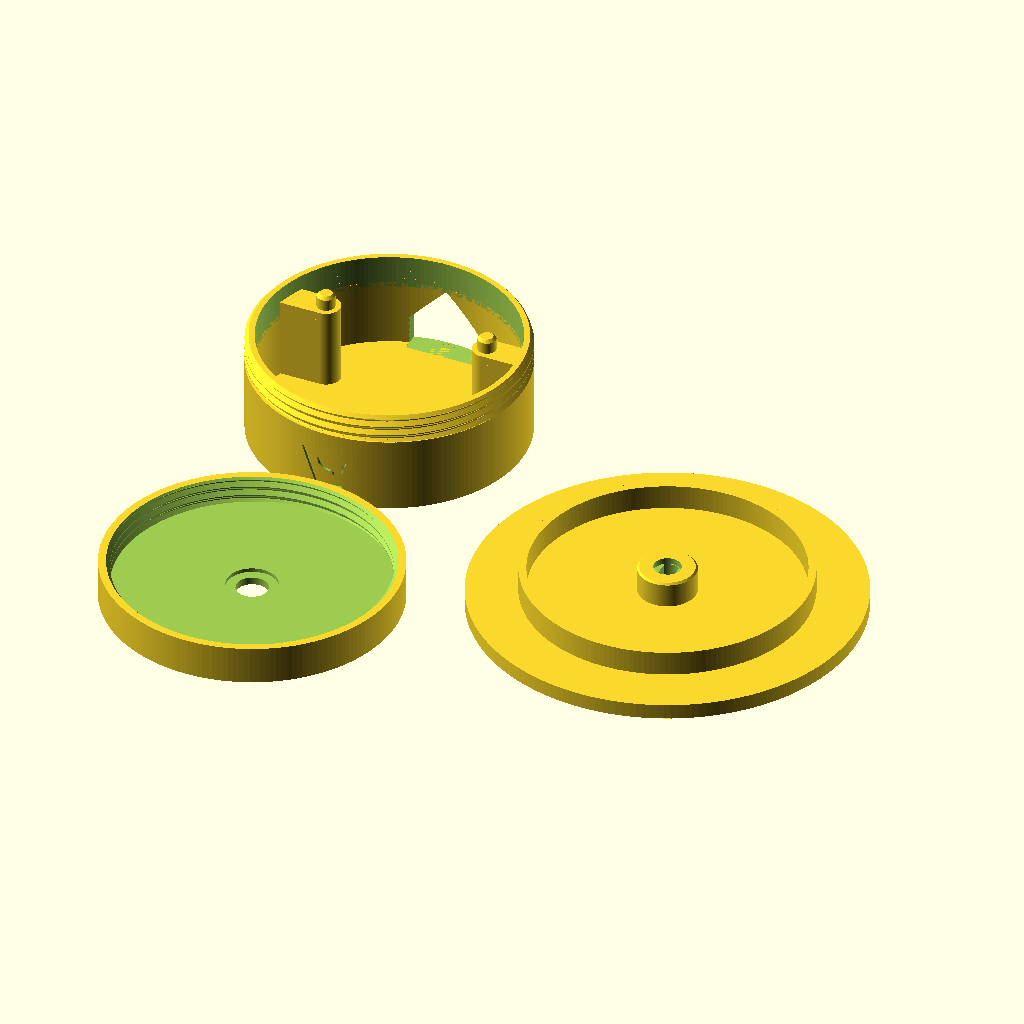
Cell 1 — every parameter at its default value.
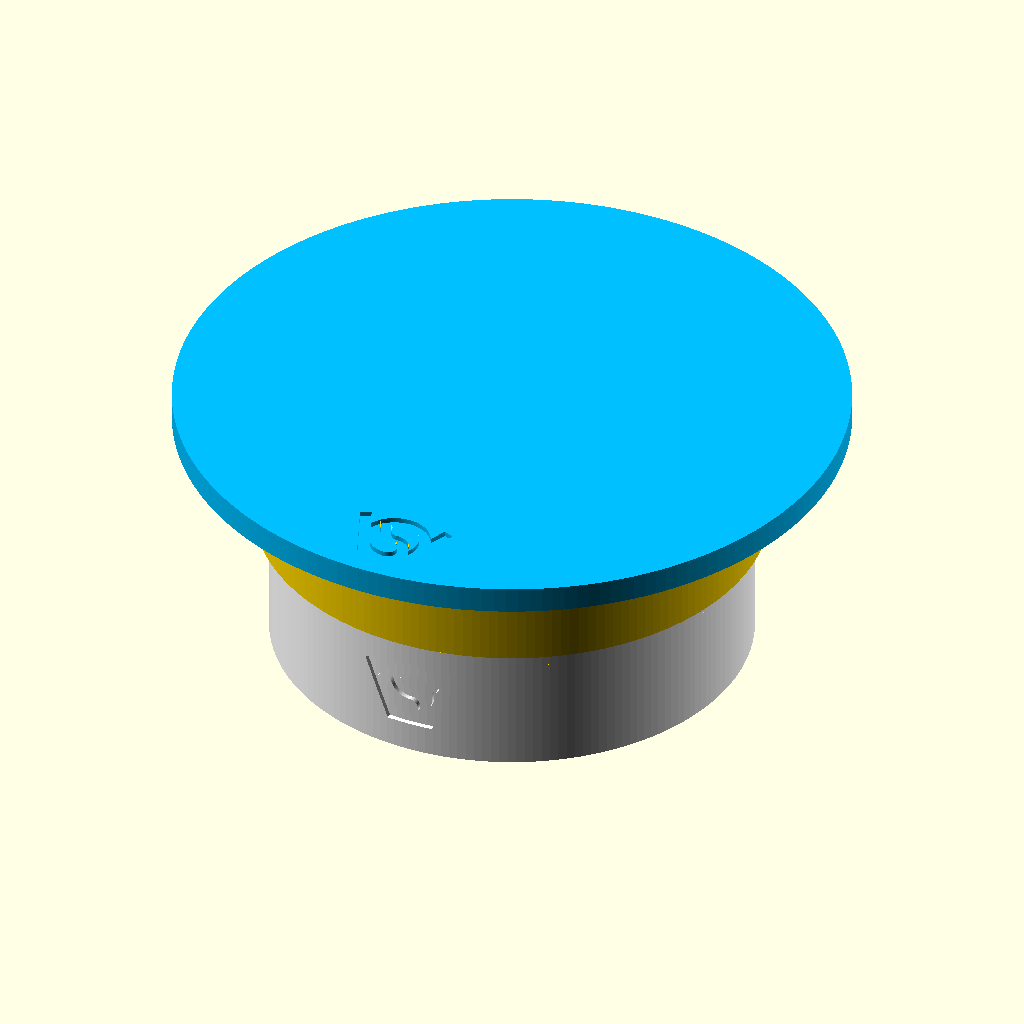
Cell 2 — part set to "assembly", the other parameters unchanged.
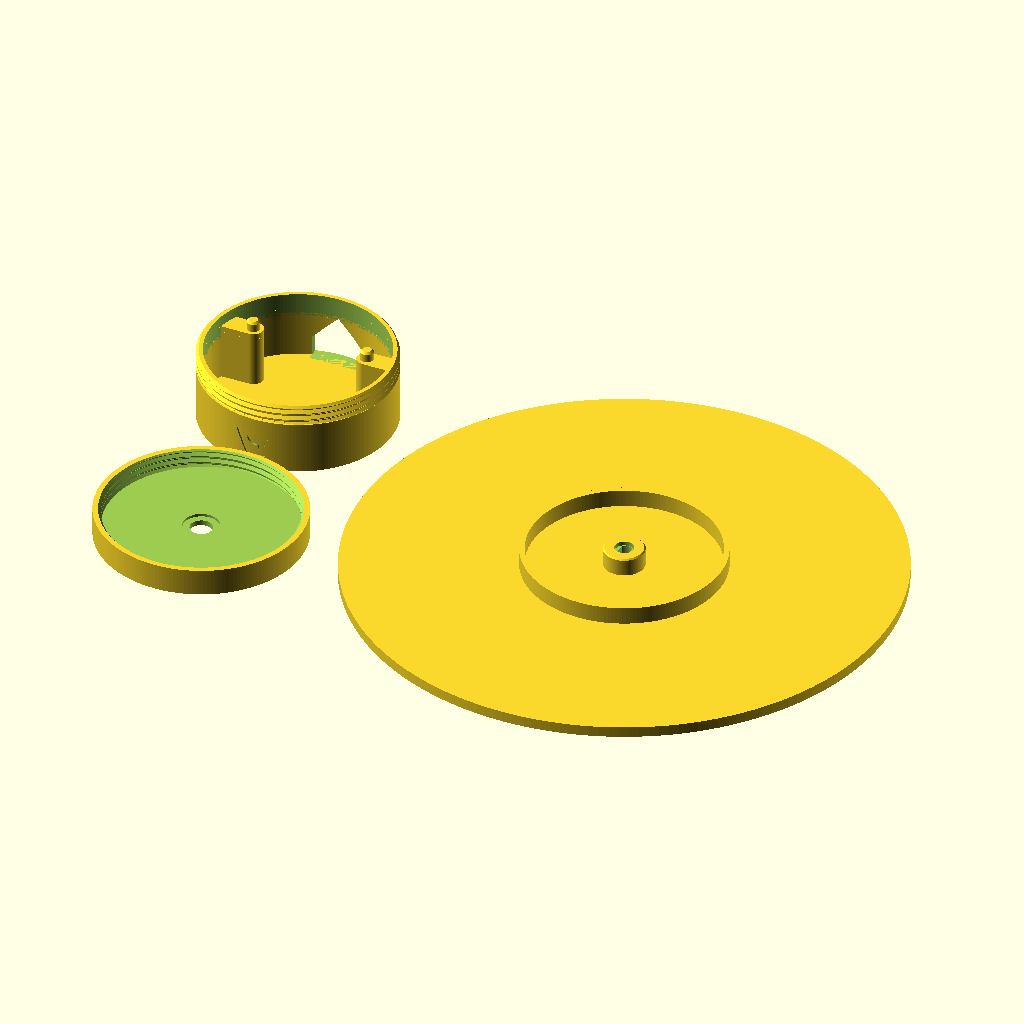
Cell 3 — platform_d set to 160, the other parameters unchanged.
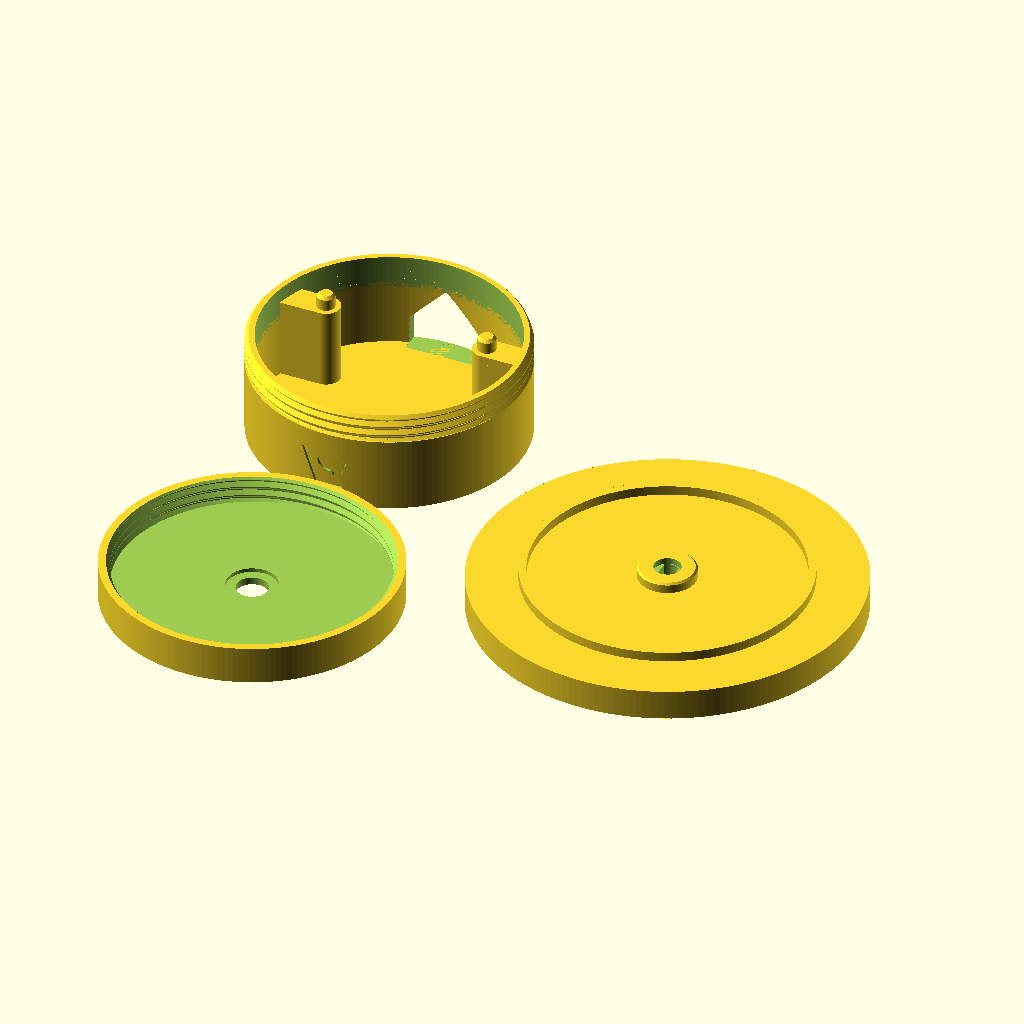
Cell 4: the same model with platform_thickness = 6.4.
The same orthographic view direction (rotation 55°, 0°, 25°; colour scheme Cornfield) for every cell, with the view re-fitted per cell, so scale and position can differ between cells.
OpenSCAD source file projects/28byj_minimal_turntable/28byj_minimal_turntableV2.scad:
// Copyright (C) Jonas Immanuel Frey - Licensed under GPL
// V2: no balls, every part is printed. V1's platform rolled on 32 airsoft
// BBs between two V-grooves. Now a lid screws onto the base, over the motor,
// and the platform's hub slides on the lid right around the shaft: that
// close to the axis, friction makes little torque. A ring under the
// platform, one layer above the lid, keeps it from tipping. The lid's
// thread is the 45 degree thread of fdm_optimized_screws.
// V1: archive/28byj_minimal_turntableV1.scad.
//
// Minimal turntable for the 28BYJ-48 stepper motor. The motor turns the
// platform directly, no gears. Three printed parts, nothing else:
// - base: a round cup. The motor stands on its floor, shaft up on the cup's
//   axis, and drops in from above; its ears sit on two pegs, which keep it
//   from turning. The cable leaves through a window in the wall, wide enough
//   for the plug. The top of the wall carries the thread for the lid.
// - lid: a disc with a threaded rim. It screws onto the base until it stops
//   on the base's rim; the shaft pokes up through a hole in its middle. Its
//   flat top is the bearing.
// - platform: a round plate. Its hub stands on the lid around the shaft and
//   takes the shaft's flats: the shaft turns the platform but does not carry
//   it.
//
// Print the base standing, the lid and the platform upside down, their top
// faces on the bed. No overhang is steeper than 45 degrees; nothing needs
// support. The VeryOS logo is engraved in the front of the base's wall and
// in the top faces of the lid and the platform.
// Origin: centre of the base's bottom face, on the motor's shaft axis.
//
// Units: mm. No external libraries needed.

/* [View] */
part = "print_layout"; // [print_layout:All parts on the bed,assembly:Assembly with the motor,section:Assembly cut in half,base:Base,lid:Lid upside down as it prints,platform:Platform upside down as it prints]

/* [Platform] */
// At least the lid (60.8 at the defaults).
platform_d = 80;
// The plate above the hub and the ring on its underside.
platform_thickness = 3.2;
// The hub's face slides on the lid. Friction brakes with its coefficient x
// load x radius: a narrower hub turns easier, a wider one lets the load sit
// further off centre before the platform leans on its ring.
hub_d = 12;
// Gap between the ring under the platform and the lid, one layer. The
// platform leans on the ring only under a load off centre.
tilt_gap = 0.2;

/* [28BYJ-48] */
// From the datasheet drawing, image copy 2.png.
motor_d = 28;
// Back face to the front of the ears.
motor_height = 19;
// Shaft axis to the can's axis.
shaft_offset = 8;
ear_spacing = 35;
ear_hole_d = 4.2;
ear_r = 3.5;
// Not in the drawing.
ear_thickness = 1;
boss_d = 9;
boss_height = 1.5;
shaft_d = 5;
// Across the flats.
shaft_flats = 3;
// Front of the ears to the tip, +-0.5 by the drawing.
shaft_length = 10;
shaft_length_tolerance = 0.5;
// The flats, from the tip.
flats_length = 6;
// The cable's box on the can, opposite the shaft: 14.6 +0.2 wide, reaching
// 17 from the can's axis.
box_width = 14.8;
box_reach = 17;

/* [Fits] */
// Diameter clearance of the shaft in the platform's hub.
shaft_clearance = 0.2;
// In the ears' 4.2 holes.
peg_d = 3.8;
// Gap around the motor where it drops in.
motor_clearance = 0.5;
// Radial gap between the threads, as the nuts of fdm_optimized_screws.
thread_clearance = 0.25;
// Radial gap around the shaft and its boss in the lid: the motor sits up to
// 0.2 off centre on its pegs, the lid up to thread_clearance on its thread.
shaft_gap = 0.8;

/* [Base] */
floor_thickness = 1.6;
// The base's wall. The thread is cut into its top, 0.4 x thread_pitch deep.
wall = 2;
// Window for the cable, wide enough for its 5 pin JST XH plug (12.4 x 5.8).
// A 45 degree roof above the height.
cable_window_width = 15;
cable_window_height = 6;

/* [Lid] */
// The disc over the motor.
lid_thickness = 2.4;
// The lid's rim around the thread.
lid_wall = 1.6;
// 2 mm prints best (fdm_optimized_screws).
thread_pitch = 2;
// Thread at the top of the base's wall.
thread_length = 6;

/* [Logo] */
// In the front of the base's wall.
base_logo_width = 12;
// In the lid's top face, between the hub and the ring.
lid_logo_width = 12;
// In the platform's top face, near its edge.
platform_logo_width = 12;
logo_depth = 0.6;

/* [Quality] */
$fn = 180;

/* [Hidden] */
eps = 0.01;
layout_gap = 5;
layer = 0.2;
// The next multiple of the layer height.
function layers(z) = ceil(z / layer - 1e-6) * layer;
platform_r = platform_d / 2;
hub_r = hub_d / 2;
// The motor's farthest point from the shaft: the corners of its cable box.
ear_x = ear_spacing / 2;
motor_reach = max(norm([box_width / 2, shaft_offset + box_reach]),
                  norm([ear_x, shaft_offset]) + ear_r, shaft_offset + motor_d / 2);
// The base's inside, up to its rim. Its outside is the thread's major
// radius.
inner_r = motor_reach + motor_clearance;
outer_r = inner_r + wall;
thread_depth = 0.4 * thread_pitch;
thread_root_r = outer_r - thread_depth;
lid_hole_r = outer_r + thread_clearance;
lid_r = lid_hole_r + lid_wall;
// Heights. The motor stands on the floor.
ear_z = floor_thickness + motor_height;
// A post under each ear, motor_clearance off the can, 1 below the ear, so
// the motor stands on the floor. Its peg reaches 1 above the ear.
post_r = ear_x - motor_d / 2 - motor_clearance;
post_z = ear_z - ear_thickness - 1;
peg_z = ear_z + 1;
peg_chamfer = 0.6;
// The base's rim, where the lid stops, one layer above the pegs.
rim_z = layers(peg_z + layer);
thread_z = rim_z - thread_length;
// The lid's rim ends 0.4 above the end of the base's thread.
skirt_z = thread_z + 0.4;
// The lid's top face, which the hub slides on.
deck_z = rim_z + lid_thickness;
// The boss sits in a recess in the lid's underside, the shaft in a hole
// above it.
recess_r = boss_d / 2 + shaft_gap;
recess_z = ear_z + boss_height + 0.5;
shaft_hole_r = shaft_d / 2 + shaft_gap;
// Tip of the longest shaft.
tip_z = ear_z + shaft_length + shaft_length_tolerance;
// The hub's hole ends 0.5 above the tip, 1.2 under the top face.
hole_z = tip_z + 0.5;
top_z = layers(hole_z + 1.2);
plate_z = top_z - platform_thickness;
// The hub is round inside up to 0.4 above where the flats start on the
// longest shaft, which also covers the flats' -0.2, double-D above.
hole_d = shaft_d + shaft_clearance;
flats_z = tip_z - flats_length + 0.4;
hub_chamfer = 0.4;
// The ring under the platform runs 1 inside the lid's edge.
ring_r = lid_r - 1;
ring_width = 1.6;
ring_z = deck_z + tilt_gap;
// The logo at the size of veryos_logo.svg, as in veryos_logo_cube: a ring and
// the two arms of a V, all logo_stroke wide. The arms stand logo_angle off
// vertical, their outer edges tangent to the ring, their inner edges tangent
// to its hole.
logo_r = 15.6264133379; // outer radius of the ring
logo_stroke = 5;
logo_angle = 22.5;
// Half the flat bottom edge, which is tangent to the ring's bottom.
logo_b = logo_r * (1 - sin(logo_angle)) / cos(logo_angle);
// Outer edge of an arm. The middle of its square end is level with the
// middle of the ring's stroke at the top.
logo_arm = (2 * logo_r - logo_stroke / 2 * (1 + sin(logo_angle))) / cos(logo_angle);
logo_w = 2 * (logo_b + logo_arm * sin(logo_angle));
// The S in the ring: two half rings around half discs, all strokes
// logo_stroke wide.
ring_in = logo_r - logo_stroke;
s_small = (2 * ring_in - logo_stroke) / 4;
s_big = s_small + logo_stroke;
// Height of a logo of the given width.
function logo_h(width) = width * 2 * logo_r / logo_w;
// The base's logo in the middle of the wall below the thread, the lid's in
// the middle between the hub and the ring, the platform's 3 inside its edge.
base_logo_z = thread_z / 2;
lid_logo_y = (hub_r + ring_r - ring_width) / 2;
platform_logo_y = platform_r - logo_h(platform_logo_width) / 2 - 3;

assert(platform_r >= lid_r, str("platform_d must be at least the lid, ", 2 * lid_r, "."));
assert(post_r >= 2, "motor_clearance is too large: the posts under the ears get thinner than 4.");
assert(wall - thread_depth >= 1.2 - eps, "wall is too thin: the thread must leave 1.2 of it.");
assert(floor_thickness + cable_window_height + cable_window_width / 2 <= thread_z - 0.5,
       "The cable window reaches into the thread; lower cable_window_height or cable_window_width.");
assert(deck_z - recess_z >= 1, "lid_thickness is too thin: 1 must stay above the shaft's boss.");
assert(hub_r - hub_chamfer >= shaft_hole_r + 1.5, "hub_d is too small: its face must reach 1.5 beyond the lid's hole.");
assert(tilt_gap > 0, "tilt_gap must be above 0, or the platform slides on its ring.");
assert(plate_z >= ring_z + 1, "platform_thickness is too thick: no room for the hub and the ring under the plate.");
assert(logo_h(base_logo_width) + 2 <= thread_z, "The base's logo is higher than its wall below the thread; lower base_logo_width.");
assert(lid_logo_y - logo_h(lid_logo_width) / 2 >= hub_r + 1
       && norm([lid_logo_width / 2, lid_logo_y + logo_h(lid_logo_width) / 2]) <= ring_r - ring_width - 1,
       "The lid's logo does not fit between the hub and the ring; lower lid_logo_width.");
assert(norm([platform_logo_width / 2, platform_logo_y + logo_h(platform_logo_width) / 2]) <= platform_r - 1,
       "The platform's logo does not fit inside its edge; lower platform_logo_width.");

echo(str("base ", 2 * outer_r, " across, lid ", 2 * lid_r, ", ", top_z, " high with the platform"));

if (part == "print_layout") print_layout();
else if (part == "assembly") assembly();
else if (part == "section") section();
else if (part == "base") base();
else if (part == "lid") translate([0, 0, deck_z]) rotate([180, 0, 0]) lid();
else if (part == "platform") translate([0, 0, top_z]) rotate([180, 0, 0]) platform();

module assembly() {
    color("white") base();
    color("silver") motor();
    color("gold") lid();
    color("deepskyblue") platform();
}

// The assembly with the half on +x cut away; look at it from +x. The cut
// runs through the shaft, the hub and the cable window.
module section() {
    color("white") side_cut() base();
    color("silver") side_cut() motor();
    color("gold") side_cut() lid();
    color("deepskyblue") side_cut() platform();
}

// Cuts away the half on +x, rendered so it keeps its colour.
module side_cut()
    render() difference() {
        children();
        translate([0, -platform_d, -1]) cube(2 * platform_d);
    }

// Every part as it prints: the base standing, the lid and the platform
// upside down.
module print_layout() {
    base();
    translate([0, -(outer_r + layout_gap + lid_r), deck_z]) rotate([180, 0, 0]) lid();
    translate([lid_r + layout_gap + platform_r, -(outer_r + layout_gap + lid_r) / 2, top_z])
        rotate([180, 0, 0]) platform();
}

// Cup with the floor and the wall, the lid's thread around its top; the
// posts with their pegs, the cable window at the back (+y), behind the
// motor, the logo in the front (-y).
module base() {
    difference() {
        union() {
            rotate_extrude() polygon([[0, 0], [outer_r, 0], [outer_r, thread_z], [inner_r, thread_z],
                                      [inner_r, floor_thickness], [0, floor_thickness]]);
            translate([0, 0, thread_z - eps]) difference() {
                intersection() {
                    threaded_rod(2 * outer_r, thread_length + eps, thread_pitch);
                    // 45 degree chamfer at the rim eases the start into the
                    // lid's thread.
                    cylinder(h = thread_length + eps, r1 = thread_root_r + thread_length + eps, r2 = thread_root_r);
                }
                translate([0, 0, -1]) cylinder(r = inner_r, h = thread_length + 2);
            }
            for (s = [-1, 1]) post(s);
        }
        cable_window();
        base_logo_cut();
    }
}

// Under the ear on side s, joined to the wall, with a peg through the ear's
// hole.
module post(s) {
    intersection() {
        hull() for (x = [ear_x, outer_r]) translate([s * x, shaft_offset, 0]) cylinder(r = post_r, h = post_z);
        cylinder(r = inner_r + wall / 2, h = post_z);
    }
    translate([s * ear_x, shaft_offset, 0]) {
        cylinder(d = peg_d, h = peg_z - peg_chamfer);
        translate([0, 0, peg_z - peg_chamfer]) cylinder(d1 = peg_d, d2 = peg_d - 2 * peg_chamfer, h = peg_chamfer);
    }
}

// Through the wall behind the motor's cable box, from the floor up, with a
// 45 degree roof.
module cable_window() {
    w = cable_window_width;
    h = cable_window_height;
    translate([0, inner_r - 3, floor_thickness]) rotate([90, 0, 180]) linear_extrude(wall + 6)
        polygon([[-w / 2, 0], [w / 2, 0], [w / 2, h], [0, h + w / 2], [-w / 2, h]]);
}

// Upright in the front of the wall (-y), opposite the cable window,
// logo_depth deep all across the curve.
module base_logo_cut() {
    intersection() {
        translate([0, 0, base_logo_z]) rotate([90, 0, 0]) linear_extrude(outer_r + 1)
            scale(base_logo_width / logo_w) translate([0, -logo_r]) logo();
        difference() {
            cylinder(r = outer_r + 1, h = thread_z);
            translate([0, 0, -1]) cylinder(r = outer_r - logo_depth, h = thread_z + 2);
        }
    }
}

// Disc with the threaded rim, in the assembly's place, screwed down onto the
// base's rim. The recess for the boss and the hole for the shaft in the
// middle, the logo in the top face.
module lid() {
    difference() {
        translate([0, 0, skirt_z]) cylinder(r = lid_r, h = deck_z - skirt_z);
        // A whole pitch below the base's thread, in phase with it.
        translate([0, 0, thread_z - eps - thread_pitch])
            threaded_rod(2 * lid_hole_r, rim_z - thread_z + eps + thread_pitch, thread_pitch);
        // 45 degree lead-in at the rim's open end.
        translate([0, 0, skirt_z - 1])
            cylinder(r1 = lid_hole_r + 1, r2 = lid_hole_r - thread_depth, h = 1 + thread_depth);
        translate([0, 0, rim_z - eps]) cylinder(r = recess_r, h = recess_z - rim_z + eps);
        translate([0, 0, rim_z]) cylinder(r = shaft_hole_r, h = lid_thickness + 1);
        translate([0, -lid_logo_y, deck_z]) logo_cut(lid_logo_width);
    }
}

// Plate with the hub at the centre and the ring on the underside, the logo
// in the top face, in the assembly's place: the hub stands on the lid.
module platform() {
    difference() {
        rotate_extrude() polygon([
            [0, deck_z], [hub_r - hub_chamfer, deck_z], [hub_r, deck_z + hub_chamfer], [hub_r, plate_z],
            [ring_r - ring_width, plate_z], [ring_r - ring_width, ring_z], [ring_r, ring_z], [ring_r, plate_z],
            [platform_r, plate_z], [platform_r, top_z], [0, top_z]]);
        shaft_hole();
        // In the front, its top pointing at the centre, so it reads upright
        // as it passes the front.
        translate([0, -platform_logo_y, top_z]) logo_cut(platform_logo_width);
    }
}

// Round where the round part of the shaft can reach, double-D around the
// flats above.
module shaft_hole() {
    translate([0, 0, deck_z - 1]) cylinder(d = hole_d + 0.4, h = flats_z - deck_z + 1);
    translate([0, 0, flats_z - eps]) linear_extrude(hole_z - flats_z + eps) intersection() {
        circle(d = hole_d);
        square([shaft_flats + shaft_clearance, hole_d], center = true);
    }
}

// The 28BYJ-48 standing on the floor, simplified from the datasheet drawing,
// with the nominal shaft. The cable box's height is a guess.
module motor() {
    translate([0, shaft_offset, floor_thickness]) {
        cylinder(d = motor_d, h = motor_height);
        translate([0, 0, motor_height - ear_thickness]) linear_extrude(ear_thickness) difference() {
            hull() for (s = [-1, 1]) translate([s * ear_x, 0]) circle(ear_r);
            union() for (s = [-1, 1]) translate([s * ear_x, 0]) circle(d = ear_hole_d);
        }
        translate([-box_width / 2, 0, 0]) cube([box_width, box_reach, motor_height - 4]);
    }
    translate([0, 0, ear_z]) {
        cylinder(d = boss_d, h = boss_height);
        intersection() {
            cylinder(d = shaft_d, h = shaft_length);
            union() {
                cylinder(d = shaft_d, h = shaft_length - flats_length);
                translate([-shaft_flats / 2, -shaft_d / 2, 0]) cube([shaft_flats, shaft_d, shaft_length]);
            }
        }
    }
}

// The logo, width wide and centred on the origin, to cut logo_depth deep
// into a face on z = 0 from above. It reads from +z with its top at +y.
module logo_cut(width)
    translate([0, 0, -logo_depth]) linear_extrude(logo_depth + 1)
        scale(width / logo_w) translate([0, -logo_r]) logo();

// The VeryOS logo at the size of veryos_logo.svg, bottom edge on y = 0,
// centred on x = 0, as in veryos_logo_cube.
module logo() {
    difference() {
        union() {
            translate([0, logo_r]) circle(r = logo_r);
            for (m = [0, 1]) mirror([m, 0])
                translate([logo_b, 0]) rotate(-logo_angle)
                    translate([-logo_stroke, 0]) square([logo_stroke, logo_arm]);
            // between the arms, below the ring's middle
            polygon([[-logo_b, 0], [logo_b, 0],
                     [logo_b + logo_r * tan(logo_angle), logo_r],
                     [-logo_b - logo_r * tan(logo_angle), logo_r]]);
        }
        translate([0, logo_r]) for (a = [0, 180]) rotate(a) s_hole();
    }
}

// One of the two holes the S leaves in the ring: the right half of the ring's
// hole above the lower half ring, and the upper half disc.
module s_hole() {
    difference() {
        intersection() {
            circle(r = ring_in);
            translate([0, -ring_in]) square(2 * ring_in);
        }
        translate([0, -(ring_in - s_small)]) circle(r = s_big);
    }
    translate([0, ring_in - s_small]) circle(r = s_small);
}

// Threaded rod of major diameter d from z = 0 to h, as in
// fdm_optimized_screws: the base's thread, and, with the clearance added,
// the shape cut for the lid's. render() keeps the preview working with this
// many threads.
module threaded_rod(d, h, pitch) {
    r_root = d / 2 - 0.4 * pitch;
    render(convexity = 4) intersection() {
        union() {
            cylinder(r = r_root + eps, h = h);
            thread_ridge(r_root, -pitch, h + pitch, pitch);
        }
        cylinder(r = d / 2 + 1, h = h);
    }
}

// Sweeps a trapezoid around a right-handed helix. Equal radial depth and
// axial flank run give 45 degree flanks (90 degree included angle).
module thread_ridge(r_root, z0, z1, pitch) {
    depth = 0.4 * pitch;
    half_tip = 0.05 * pitch;
    steps = ceil((z1 - z0) / pitch * $fn);
    profile = [[r_root - eps, -half_tip - depth - eps],
               [r_root + depth, -half_tip],
               [r_root + depth, half_tip],
               [r_root - eps, half_tip + depth + eps]];
    points = [for (i = [0:steps])
        let(z = z0 + (z1 - z0) * i / steps, a = 360 * z / pitch)
        for (p = profile) [p[0] * cos(a), p[0] * sin(a), z + p[1]]];
    // Clockwise winding as viewed from outside, as required by OpenSCAD.
    faces = concat(
        [[3, 2, 1, 0]],
        [for (i = [0:steps-1], j = [0:3])
            [4*i+j, 4*i+(j+1)%4, 4*(i+1)+(j+1)%4]],
        [for (i = [0:steps-1], j = [0:3])
            [4*i+j, 4*(i+1)+(j+1)%4, 4*(i+1)+j]],
        [[4*steps, 4*steps+1, 4*steps+2, 4*steps+3]]);
    polyhedron(points = points, faces = faces, convexity = 16);
}
Customizer parameters (derived from the source; name, type, default, range or options):
part: string, default "print_layout", options "print_layout", "assembly", "section", "base", "lid", "platform"
platform_d: number, default 80
platform_thickness: number, default 3.2
hub_d: number, default 12
tilt_gap: number, default 0.2
motor_d: number, default 28
motor_height: number, default 19
shaft_offset: number, default 8
ear_spacing: number, default 35
ear_hole_d: number, default 4.2
ear_r: number, default 3.5
ear_thickness: number, default 1
boss_d: number, default 9
boss_height: number, default 1.5
shaft_d: number, default 5
shaft_flats: number, default 3
shaft_length: number, default 10
shaft_length_tolerance: number, default 0.5
flats_length: number, default 6
box_width: number, default 14.8
box_reach: number, default 17
shaft_clearance: number, default 0.2
peg_d: number, default 3.8
motor_clearance: number, default 0.5
thread_clearance: number, default 0.25
shaft_gap: number, default 0.8
floor_thickness: number, default 1.6
wall: number, default 2
cable_window_width: number, default 15
cable_window_height: number, default 6
lid_thickness: number, default 2.4
lid_wall: number, default 1.6
thread_pitch: number, default 2
thread_length: number, default 6
base_logo_width: number, default 12
lid_logo_width: number, default 12
platform_logo_width: number, default 12
logo_depth: number, default 0.6
